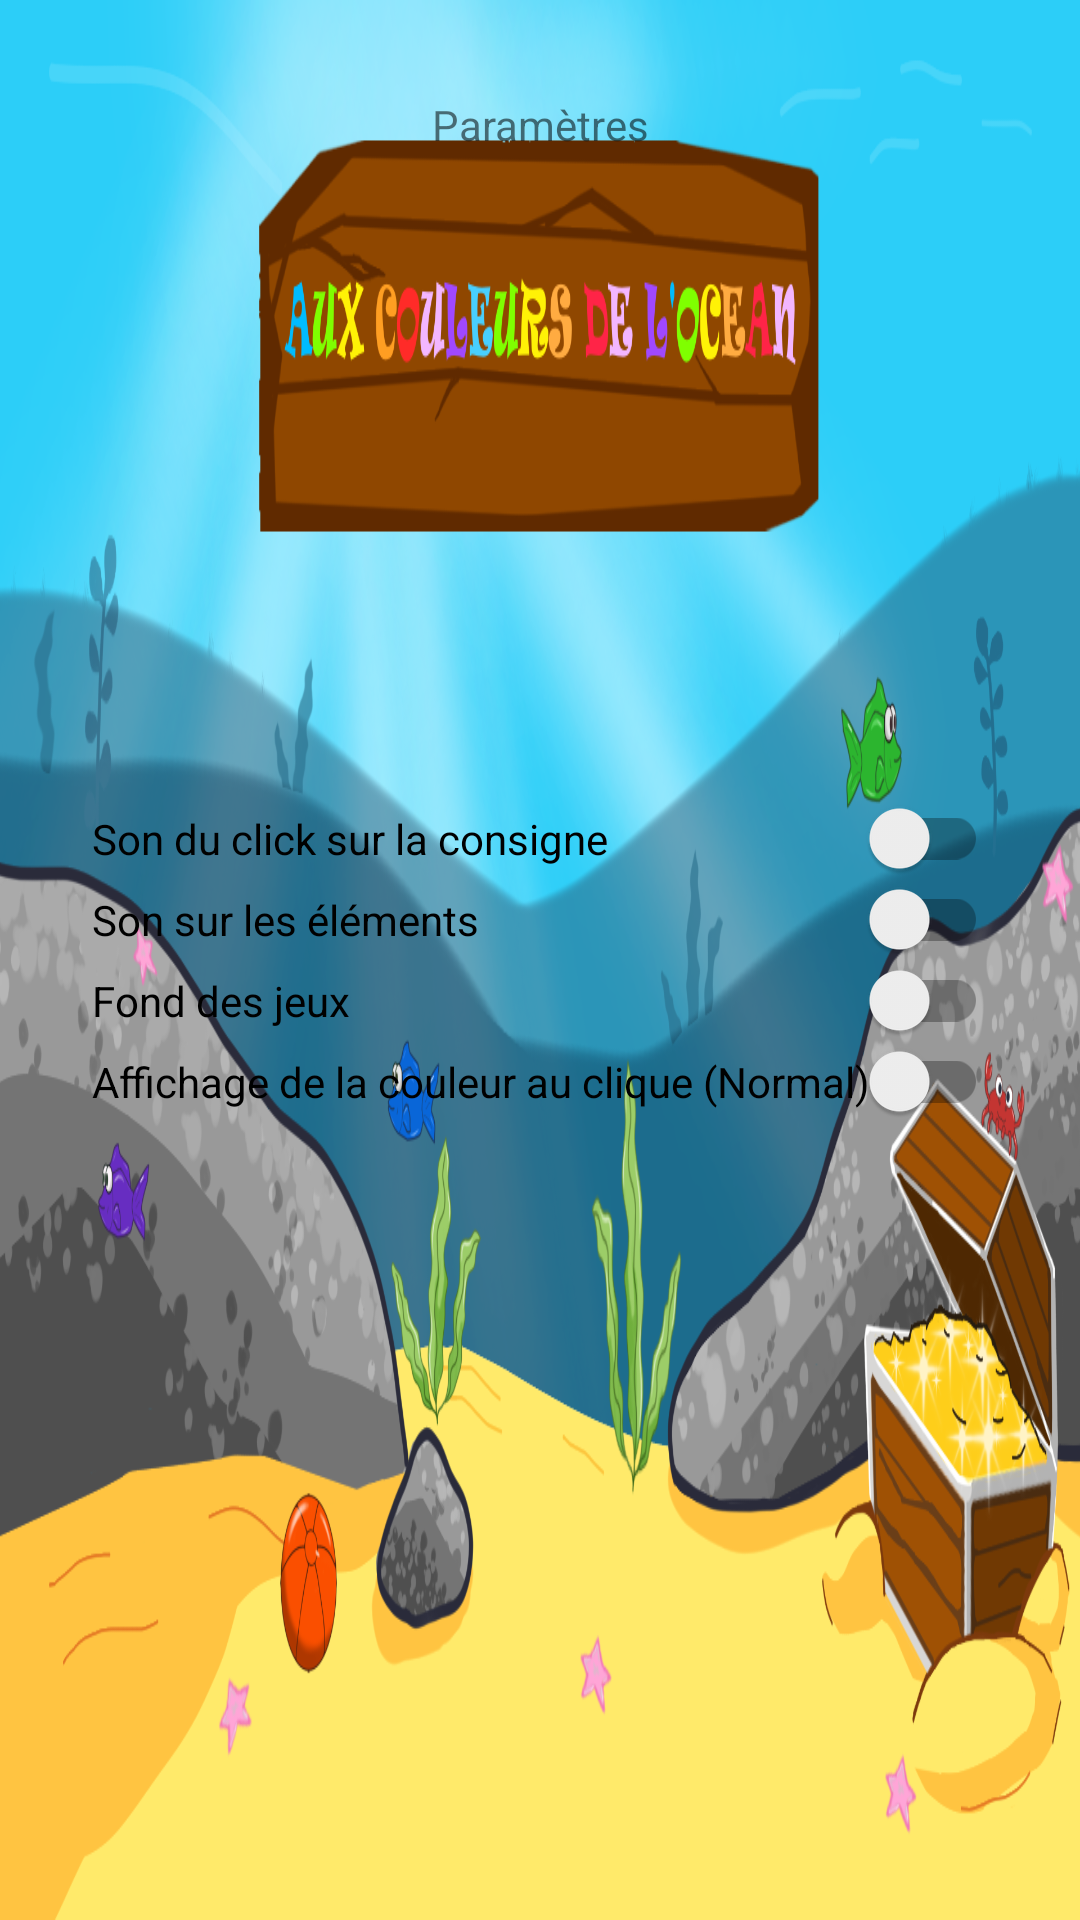

Layout XML and referenced resources for this Android screen:
<!-- AndroidManifest.xml: application theme Theme.AuxCouleursDeLOcean -->
<!-- res/layout/activity_settings.xml -->
<?xml version="1.0" encoding="utf-8"?>
<androidx.constraintlayout.widget.ConstraintLayout xmlns:android="http://schemas.android.com/apk/res/android"
    xmlns:app="http://schemas.android.com/apk/res-auto"
    xmlns:tools="http://schemas.android.com/tools"
    android:layout_width="match_parent"
    android:layout_height="match_parent"
    tools:context=".controller.SettingsActivity"
    android:background="@drawable/acceuil">

    <TextView
        android:id="@+id/textView4"
        android:layout_width="wrap_content"
        android:layout_height="wrap_content"
        android:layout_marginTop="32dp"
        android:text="Paramètres"
        app:layout_constraintEnd_toEndOf="parent"
        app:layout_constraintStart_toStartOf="parent"
        app:layout_constraintTop_toTopOf="parent" />

    <ImageView
        android:id="@+id/menu_btn"
        android:layout_width="75dp"
        android:layout_height="wrap_content"
        android:adjustViewBounds="true"
        android:src="@drawable/menu"
        app:layout_constraintStart_toStartOf="parent"
        app:layout_constraintTop_toTopOf="parent" />

    <LinearLayout
        android:layout_width="wrap_content"
        android:layout_height="wrap_content"
        android:orientation="vertical"
        app:layout_constraintBottom_toBottomOf="parent"
        app:layout_constraintEnd_toEndOf="parent"
        app:layout_constraintStart_toStartOf="parent"
        app:layout_constraintTop_toTopOf="parent">

        <androidx.appcompat.widget.SwitchCompat
            android:id="@+id/consigne"
            android:layout_width="match_parent"
            android:layout_height="wrap_content"
            android:text="Son du click sur la consigne" />

        <androidx.appcompat.widget.SwitchCompat
            android:id="@+id/element"
            android:layout_width="match_parent"
            android:layout_height="wrap_content"
            android:text="Son sur les éléments" />

        <androidx.appcompat.widget.SwitchCompat
            android:id="@+id/background"
            android:layout_width="match_parent"
            android:layout_height="wrap_content"
            android:text="Fond des jeux" />

        <androidx.appcompat.widget.SwitchCompat
            android:id="@+id/show_color"
            android:layout_width="match_parent"
            android:layout_height="wrap_content"
            android:text="Affichage de la couleur au clique (Normal)" />
    </LinearLayout>

</androidx.constraintlayout.widget.ConstraintLayout>
<!-- resources referenced by this layout -->
<resources>
  <!-- drawable acceuil: png bitmap (drawable, 826792 bytes) -->
  <style name="Theme.AuxCouleursDeLOcean" parent="Theme.AppCompat.DayNight.NoActionBar">
          
          <item name="colorPrimary">@color/purple_500</item>
          <item name="colorPrimaryVariant">@color/purple_700</item>
          <item name="colorOnPrimary">@color/white</item>
          
          <item name="colorSecondary">@color/teal_200</item>
          <item name="colorSecondaryVariant">@color/teal_700</item>
          <item name="colorOnSecondary">@color/black</item>
          
          <item name="android:statusBarColor" tools:targetApi="l">?attr/colorPrimaryVariant</item>
          
          <item name="android:windowFullscreen">true</item>
      </style>
  <!-- not gathered from this repository: default colours our renderer supplied (Android Studio template values) -->
  <color name="purple_500">#FF6200EE</color>
  <color name="purple_700">#FF3700B3</color>
  <color name="teal_200">#FF03DAC5</color>
  <color name="teal_700">#FF018786</color>
  <color name="black">#FF000000</color>
  <color name="white">#FFFFFFFF</color>
</resources>
